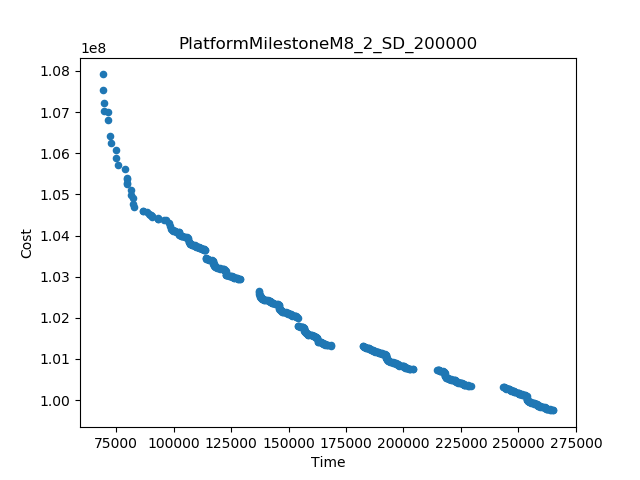

The data file committed next to this chart (first rows):
Time, Cost
69069, 1.0791614288749695E8
265241, 9.97505203373192E7
69070, 1.0753426749170715E8
137279, 1.026518144643885E8
128942, 1.0294194610536365E8
229488, 1.003318710176335E8
71525, 1.068025867070421E8
243410, 1.0032374066254777E8
182281, 1.0131961702558112E8
72461, 1.0641747199927223E8
168358, 1.0132575330672874E8
69833, 1.0721789320216434E8
74773, 1.0606702633006938E8
78891, 1.056251257262742E8
214574, 1.0074120963393351E8
72754, 1.062551061057393E8
204111, 1.0074479411066207E8
75913, 1.0571733818487895E8
75124, 1.0587235840026146E8
82955, 1.0468813267748083E8
81651, 1.0509958573285697E8
71423, 1.0699461073985003E8
69836, 1.0702586916935639E8
79568, 1.0540858812227164E8
79762, 1.0525783574736656E8
82200, 1.0476244223455857E8
86659, 1.0459228844897133E8
82154, 1.0491746706714283E8
153899, 1.0200449342460744E8
98164, 1.0429612702607073E8
154180, 1.0180921302552396E8
81651, 1.049881236227507E8
113973, 1.0345997792409529E8
113811, 1.0364285828556924E8
96680, 1.0437178872489455E8
88619, 1.045663338479612E8
98410, 1.0422529123579916E8
95628, 1.0438505714110886E8
93201, 1.044341173614771E8
90603, 1.0444406521121691E8
89475, 1.045345218317628E8
98751, 1.0415912120755866E8
79665, 1.0538261966515264E8
79665, 1.0528380420448557E8
93397, 1.0439439714336121E8
86690, 1.0458685603186178E8
122624, 1.0313651366191274E8
162922, 1.0141667181026208E8
162522, 1.0150418584176685E8
144195, 1.0233935220641537E8
117307, 1.0331257630405246E8
117060, 1.0338297247507623E8
106434, 1.039238102401957E8
102526, 1.0401297205123909E8
122715, 1.0305024785898419E8
106600, 1.0385219965997493E8
104770, 1.039611003109162E8
137296, 1.0262197938368419E8
102323, 1.0404882458149625E8
137311, 1.025688263946884E8
... 440 more rows
